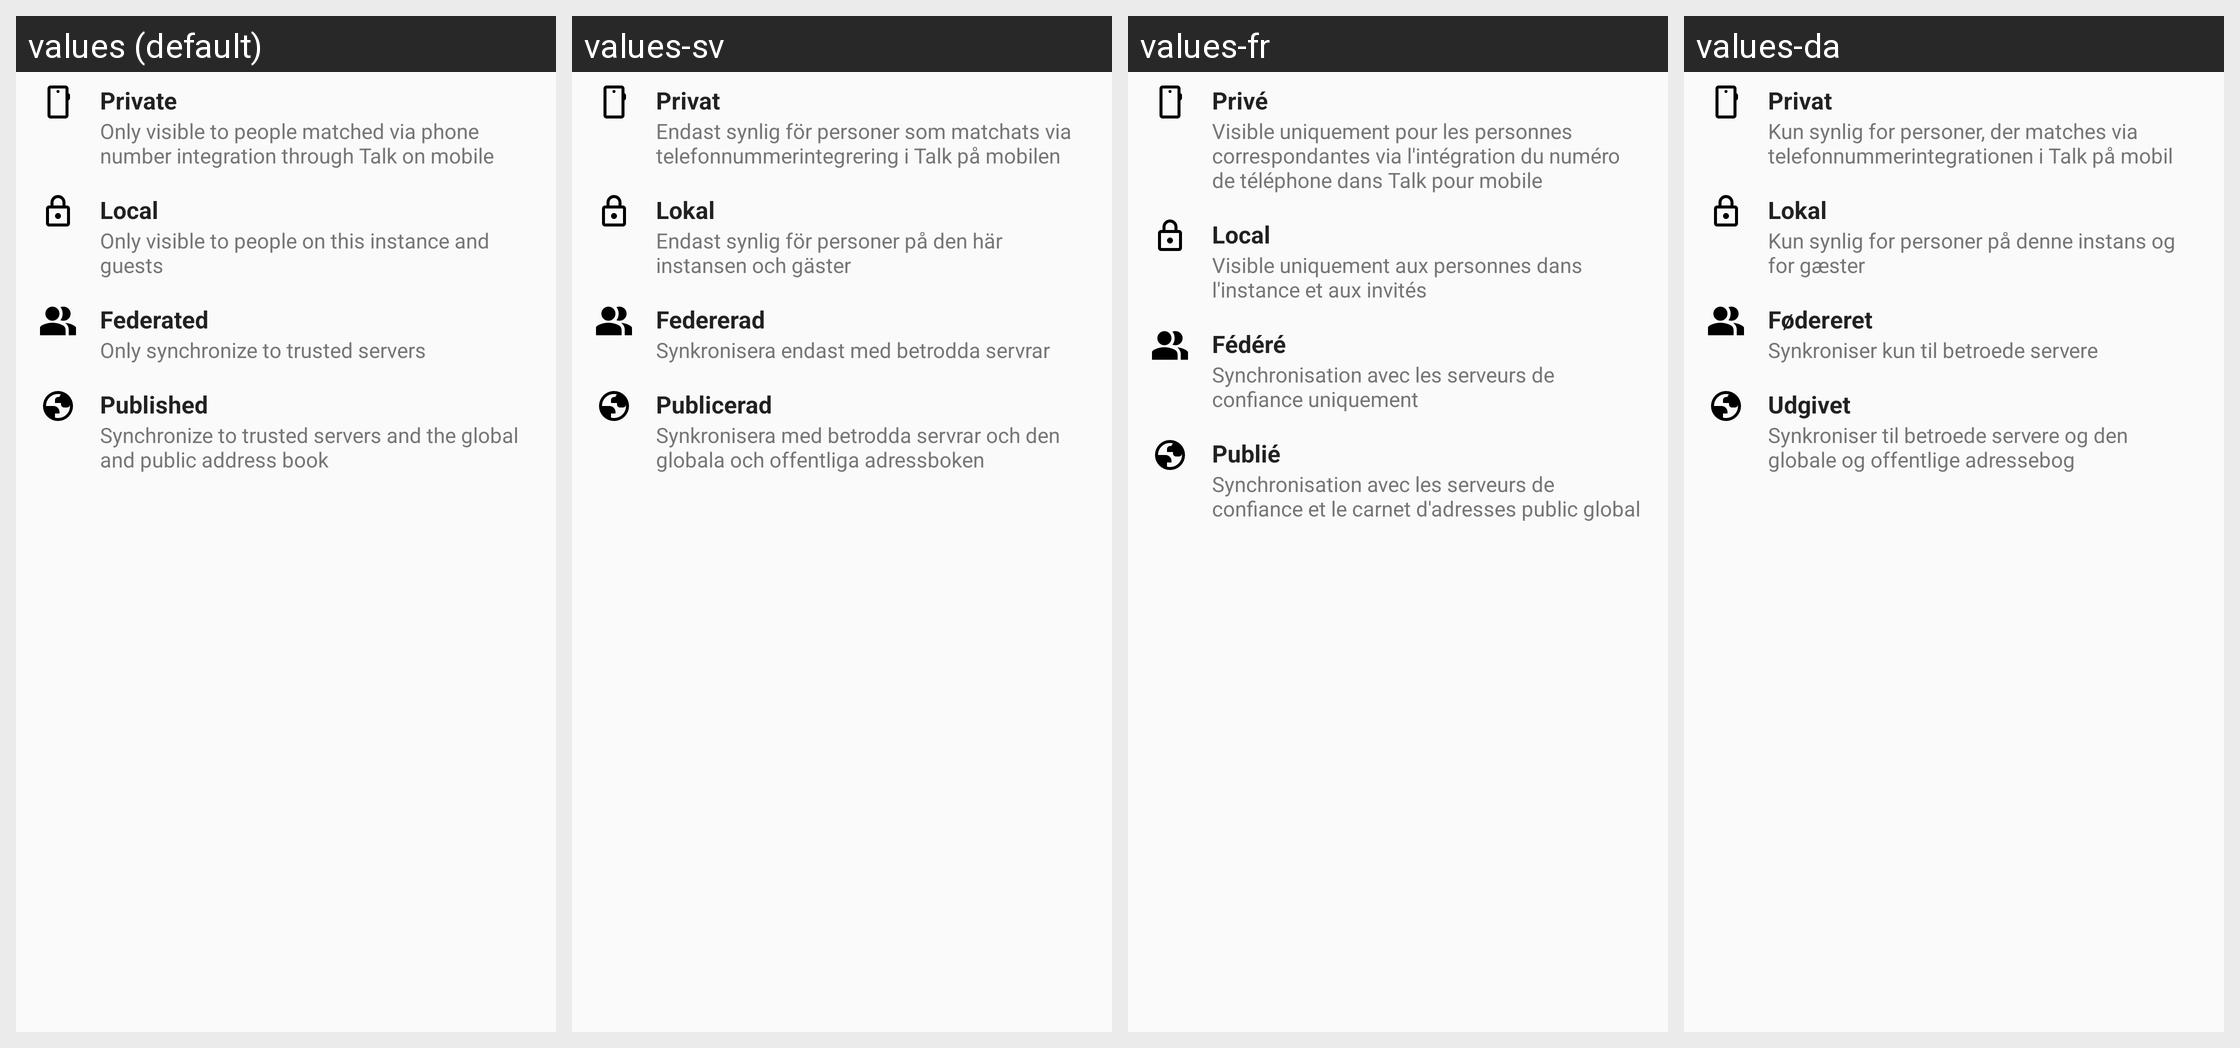

The same Android screen rendered under several of its app's locales, left to right. List the strings drawn on it with the default value and each locale's translation.
Android screen res/layout/dialog_scope.xml rendered under 4 locales, left to right: values (default), values-sv, values-fr, values-da. Device: Nexus 5 (rendered at 1080×1920; each locale shown at half size, 540×960, under a caption strip naming it); theme AppTheme.
Other locales in the repository, not shown: values-ar, values-ast, values-be, values-bg-rBG, values-ca, values-cs-rCZ, values-de, values-de-rDE, values-el, values-en-rGB, values-es, values-es-rAR, values-es-rCL, values-es-rCO, values-es-rCR, values-es-rDO, values-es-rEC, values-es-rGT, values-es-rHN, values-es-rMX, values-es-rPR, values-es-rSV, values-et-rEE, values-eu, values-fa, values-fi-rFI, values-ga, values-gl, values-he, values-hr, values-hu-rHU, values-in, values-is, values-it, values-iw, values-ja-rJP, values-ka-rGE, values-ko, values-lo, values-lt-rLT, values-nb-rNO, values-nl, values-nn-rNO, values-pl, values-pt-rBR, values-pt-rPT, values-ro, values-ru, values-sc, values-sk-rSK, values-sl, values-sq, values-sr, values-sr-rSP, values-sw, values-tr, values-ug, values-uk, values-vi, values-zh-rCN, values-zh-rHK, values-zh-rTW.
Strings drawn on this screen, with the default value and each locale's value (text and hints the layout hard-codes, and strings that could not be matched under every locale, appear in the picture but are not listed):

scope_private_title
  values: Private
  values-sv: Privat
  values-fr: Privé
  values-da: Privat

scope_private_description
  values: Only visible to people matched via phone number integration through Talk on mobile
  values-sv: Endast synlig för personer som matchats via telefonnummerintegrering i Talk på mobilen
  values-fr: Visible uniquement pour les personnes correspondantes via l'intégration du numéro de téléphone dans Talk pour mobile
  values-da: Kun synlig for personer, der matches via telefonnummerintegrationen i Talk på mobil

scope_local_title
  values: Local
  values-sv: Lokal
  values-fr: Local
  values-da: Lokal

scope_local_description
  values: Only visible to people on this instance and guests
  values-sv: Endast synlig för personer på den här instansen och gäster
  values-fr: Visible uniquement aux personnes dans l'instance et aux invités
  values-da: Kun synlig for personer på denne instans og for gæster

scope_federated_title
  values: Federated
  values-sv: Federerad
  values-fr: Fédéré
  values-da: Fødereret

scope_federated_description
  values: Only synchronize to trusted servers
  values-sv: Synkronisera endast med betrodda servrar
  values-fr: Synchronisation avec les serveurs de confiance uniquement
  values-da: Synkroniser kun til betroede servere

scope_published_title
  values: Published
  values-sv: Publicerad
  values-fr: Publié
  values-da: Udgivet

scope_published_description
  values: Synchronize to trusted servers and the global and public address book
  values-sv: Synkronisera med betrodda servrar och den globala och offentliga adressboken
  values-fr: Synchronisation avec les serveurs de confiance et le carnet d'adresses public global
  values-da: Synkroniser til betroede servere og den globale og offentlige adressebog
